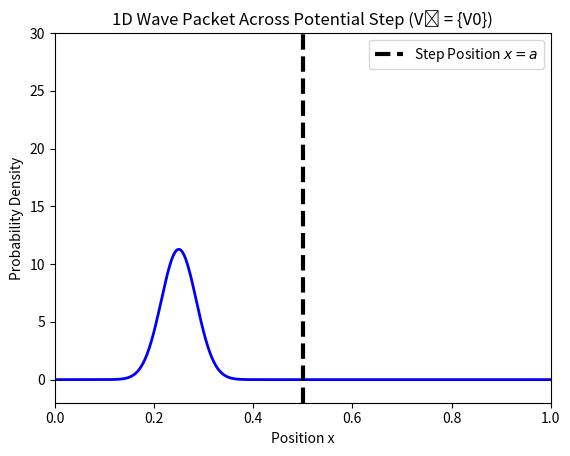

This chart was generated by the following Python code: (Note: this script raises an exception after producing the figure.)
"""
1D and 2D simulation of time evolution in step potential wells
using the Crank-Nicolson method.

Features
--------
- Initializes Gaussian wave packets in 1D/2D step potentials
- Evolves wavefunctions using Crank-Nicolson with potential terms
- Visualizes:
    * 1D: Probability density with step position marked
    * 2D: Heatmap and 3D surface plots with potential boundary
- Saves animations as MP4 files in results directory

[redacted]
Date: March 2025
"""

import numpy as np
import matplotlib.pyplot as plt
from matplotlib.animation import FuncAnimation, FFMpegWriter
from mpl_toolkits.mplot3d import Axes3D
import os

# Constants
hbar = 1.0  # Reduced Planck's constant
m = 1.0     # Particle mass
L = 1.0     # System length


def initialize_1d_step_potential(N=500, dt=0.001, T_total=0.5, V0=20):
    """
    Initialize the 1D system with a step potential for Crank-Nicolson simulation.
    
    Parameters
    ----------
    N : int
        Number of spatial grid points
    dt : float
        Time step size
    T_total : float
        Total simulation time
    V0 : float
        Height of the potential step
        
    Returns
    -------
    x : ndarray
        1D spatial grid
    psi : ndarray
        Initial wave function
    A : ndarray
        Left-hand side matrix for Crank-Nicolson
    B : ndarray
        Right-hand side matrix for Crank-Nicolson
    dt : float
        Time step
    steps : int
        Number of time steps
    a : float
        Step position
    V0 : float
        Potential step height
    """
    dx = L / (N - 1)
    x = np.linspace(0, L, N)
    steps = int(T_total / dt)
    a = L / 2

    V = np.zeros(N)
    V[x >= a] = V0

    x0 = L / 4
    sigma = 0.05
    k0 = 5.0
    psi = np.exp(-((x - x0) ** 2) / (2 * sigma**2)) * np.exp(1j * k0 * x)
    psi /= np.sqrt(np.sum(np.abs(psi) ** 2) * dx)  # Normalize

    alpha = 1j * hbar * dt / (2 * m * dx**2)
    diag = 1 + 2 * alpha + 1j * dt * V / (2 * hbar)
    off_diag = -alpha * np.ones(N - 1)
    A = np.diag(diag) + np.diag(off_diag, 1) + np.diag(off_diag, -1)
    B = (
        np.diag((1 - 2 * alpha - 1j * dt * V / (2 * hbar)))
        + np.diag(alpha * np.ones(N - 1), 1)
        + np.diag(alpha * np.ones(N - 1), -1)
    )

    return x, psi, A, B, dt, steps, a, V0


def time_step_crank_nicolson_1d_step(psi, A, B):
    """
    Perform a single Crank-Nicolson time step in 1D with step potential.
    
    Parameters
    ----------
    psi : ndarray
        Current wave function
    A : ndarray
        Left-hand side matrix
    B : ndarray
        Right-hand side matrix
        
    Returns
    -------
    psi_new : ndarray
        Updated wave function after one time step
    """
    b = B @ psi
    psi_new = np.linalg.solve(A, b)
    psi_new[0] = psi_new[-1] = 0  # Boundary conditions
    return psi_new


def initialize_2d_step_potential(N=500, dt=0.001, T_total=0.5, V0=20):
    """
    Initialize the 2D system with a step potential for Crank-Nicolson simulation.
    
    Parameters
    ----------
    N : int
        Number of grid points per dimension
    dt : float
        Time step size
    T_total : float
        Total simulation time
    V0 : float
        Height of the potential step
        
    Returns
    -------
    X : ndarray
        2D X-coordinate grid
    Y : ndarray
        2D Y-coordinate grid  
    psi : ndarray
        Initial 2D wave function
    V : ndarray
        Potential energy landscape
    D : ndarray
        Crank-Nicolson operator matrix
    D_inv : ndarray
        Inverse of Crank-Nicolson operator
    dt : float
        Time step
    steps : int
        Number of time steps
    a : float
        Step position
    V0 : float
        Potential step height
    """
    dx = L / (N - 1)
    x = y = np.linspace(0, L, N)
    X, Y = np.meshgrid(x, y)
    steps = int(T_total / dt)
    a = L / 2

    V = np.zeros((N, N))
    V[:, X[0] >= a] = V0

    x0 = y0 = L / 4
    sigma_x = sigma_y = 0.05
    k0x = k0y = 5.0
    psi = np.exp(
        -((X - x0) ** 2) / (2 * sigma_x**2) - (Y - y0) ** 2 / (2 * sigma_y**2)
    ) * np.exp(1j * (k0x * X + k0y * Y))
    psi /= np.sqrt(np.sum(np.abs(psi) ** 2) * dx**2)  # Normalize

    alpha = 1j * hbar * dt / (4 * m * dx**2)
    D_x = (
        np.diag(np.ones(N) * (1 + 2 * alpha))
        + np.diag(np.ones(N - 1) * -alpha, 1)
        + np.diag(np.ones(N - 1) * -alpha, -1)
    )
    D_x_inv = np.linalg.inv(D_x)

    return X, Y, psi, V, D_x, D_x_inv, dt, steps, a, V0


def time_step_crank_nicolson_2d_step(psi, V, D, D_inv, dt):
    """
    Perform a single Crank-Nicolson time step in 2D with step potential.
    
    Parameters
    ----------
    psi : ndarray
        Current 2D wave function
    V : ndarray
        Potential energy landscape
    D : ndarray
        Crank-Nicolson operator
    D_inv : ndarray
        Inverse of Crank-Nicolson operator
    dt : float
        Time step size
        
    Returns
    -------
    psi : ndarray
        Updated wave function after one time step
    """
    psi[0, :] = psi[-1, :] = psi[:, 0] = psi[:, -1] = 0  # Boundary conditions
    psi = np.exp(-0.5j * V * dt / hbar) * psi  # Potential half-step
    psi = D_inv @ psi @ D_inv.T  # Kinetic step
    psi = np.exp(-0.5j * V * dt / hbar) * psi  # Potential half-step
    psi[0, :] = psi[-1, :] = psi[:, 0] = psi[:, -1] = 0  # Reapply boundaries
    return psi


def run_1d_step_potential_simulation():
    """
    Run and animate the 1D step potential simulation.
    
    Saves animation as MP4 in results/crank_nicolson_1D_results/
    """
    x, psi, A, B, dt, steps, a, V0 = initialize_1d_step_potential()
    
    fig, ax = plt.subplots()
    (line,) = ax.plot(x, np.abs(psi) ** 2, color="blue", lw=2)
    ax.axvline(
        x=a, color="black", linestyle="--", linewidth=3, label=f"Step Position $x = a$"
    )
    ax.set_xlim(0, L)
    ax.set_ylim(-2, 30)
    ax.set_xlabel("Position x")
    ax.set_ylabel("Probability Density")
    ax.set_title("1D Wave Packet Across Potential Step (V₀ = {V0})")
    ax.legend()

    def animate(i):
        nonlocal psi
        psi = time_step_crank_nicolson_1d_step(psi, A, B)
        line.set_ydata(np.abs(psi) ** 2)
        return (line,)

    output_dir = os.path.join(
        os.path.abspath(os.path.join(os.path.dirname(__file__), "../../..")),
        "results",
        "crank_nicolson_1D_results",
    )
    os.makedirs(output_dir, exist_ok=True)
    ani = FuncAnimation(fig, animate, frames=min(50, steps), interval=50, blit=True)
    ani.save(
        os.path.join(output_dir, "1D_step_potential_CN.mp4"),
        writer=FFMpegWriter(fps=10, bitrate=1800),
    )
    plt.close()


def run_2d_step_potential_simulation():
    """
    Run and animate the 2D step potential simulation.
    
    Produces:
    - 2D heatmap of probability density
    - 3D surface plot of probability density
    Saves animation as MP4 in results/crank_nicolson_2D_results/
    """
    X, Y, psi, V, D, D_inv, dt, steps, a, V0 = initialize_2d_step_potential()

    fig = plt.figure(figsize=(14, 6))

    # Left: 2D heatmap
    ax1 = fig.add_subplot(1, 2, 1)
    im = ax1.imshow(
        np.abs(psi) ** 2,
        extent=[0, L, 0, L],
        origin="lower",
        cmap="viridis",
        vmin=0,
        vmax=np.max(np.abs(psi) ** 2),
    )
    ax1.axvline(
        x=a, color="black", linestyle="--", linewidth=2, label=f"Step at x = {a:.2f}"
    )
    plt.colorbar(im, ax=ax1, label="Probability Density")
    ax1.set_title("2D Probability Density $|\psi(x, y, t)|^2$")
    ax1.set_xlabel("X")
    ax1.set_ylabel("Y")
    ax1.legend()

    # Right: 3D surface plot
   
    ax2 = fig.add_subplot(122, projection="3d")
    surf = ax2.plot_surface(
    X, Y, np.abs(psi) ** 2, cmap="hot", rstride=2, cstride=2, alpha=0.8 )
    ax2.set_title("3D Probability Density")
    ax2.set_xlabel("X position")
    ax2.set_ylabel("Y position")
    ax2.set_zlabel("|ψ|²")
    ax2.set_zlim(0, np.max(np.abs(psi) ** 2))

    fig.suptitle(f"2D Wave Packet Across Potential Step (V₀ = {V0})", fontsize=14)
    plt.tight_layout()

    def animate(i):
        nonlocal psi, surf
        psi = time_step_crank_nicolson_2d_step(psi, V, D, D_inv, dt)

        im.set_array(np.abs(psi) ** 2)
        im.set_clim(0, np.max(np.abs(psi) ** 2))

        ax2.clear()
        surf = ax2.plot_surface(
            X, Y, np.abs(psi) ** 2, cmap="plasma", rstride=2, cstride=2
        )
        ax2.set_zlim(0, np.max(np.abs(psi) ** 2))
        ax2.set_title("3D Probability Density")
        ax2.set_xlabel("X")
        ax2.set_ylabel("Y")
        ax2.set_zlabel("Density")

        return im, surf

    output_dir = os.path.join(
        os.path.abspath(os.path.join(os.path.dirname(__file__), "../../..")),
        "results",
        "crank_nicolson_2D_results",
    )
    os.makedirs(output_dir, exist_ok=True)
    ani = FuncAnimation(fig, animate, frames=min(50, steps), interval=50, blit=True)
    ani.save(
        os.path.join(output_dir, "2D_step_potential_CN.mp4"),
        writer=FFMpegWriter(fps=10, bitrate=1800),
    )
    plt.close()


if __name__ == "__main__":
    print("Running 1D simulation...")
    run_1d_step_potential_simulation()

    print("Running 2D simulation...")
    run_2d_step_potential_simulation()

    print("Simulations complete! Check the results directory.")
